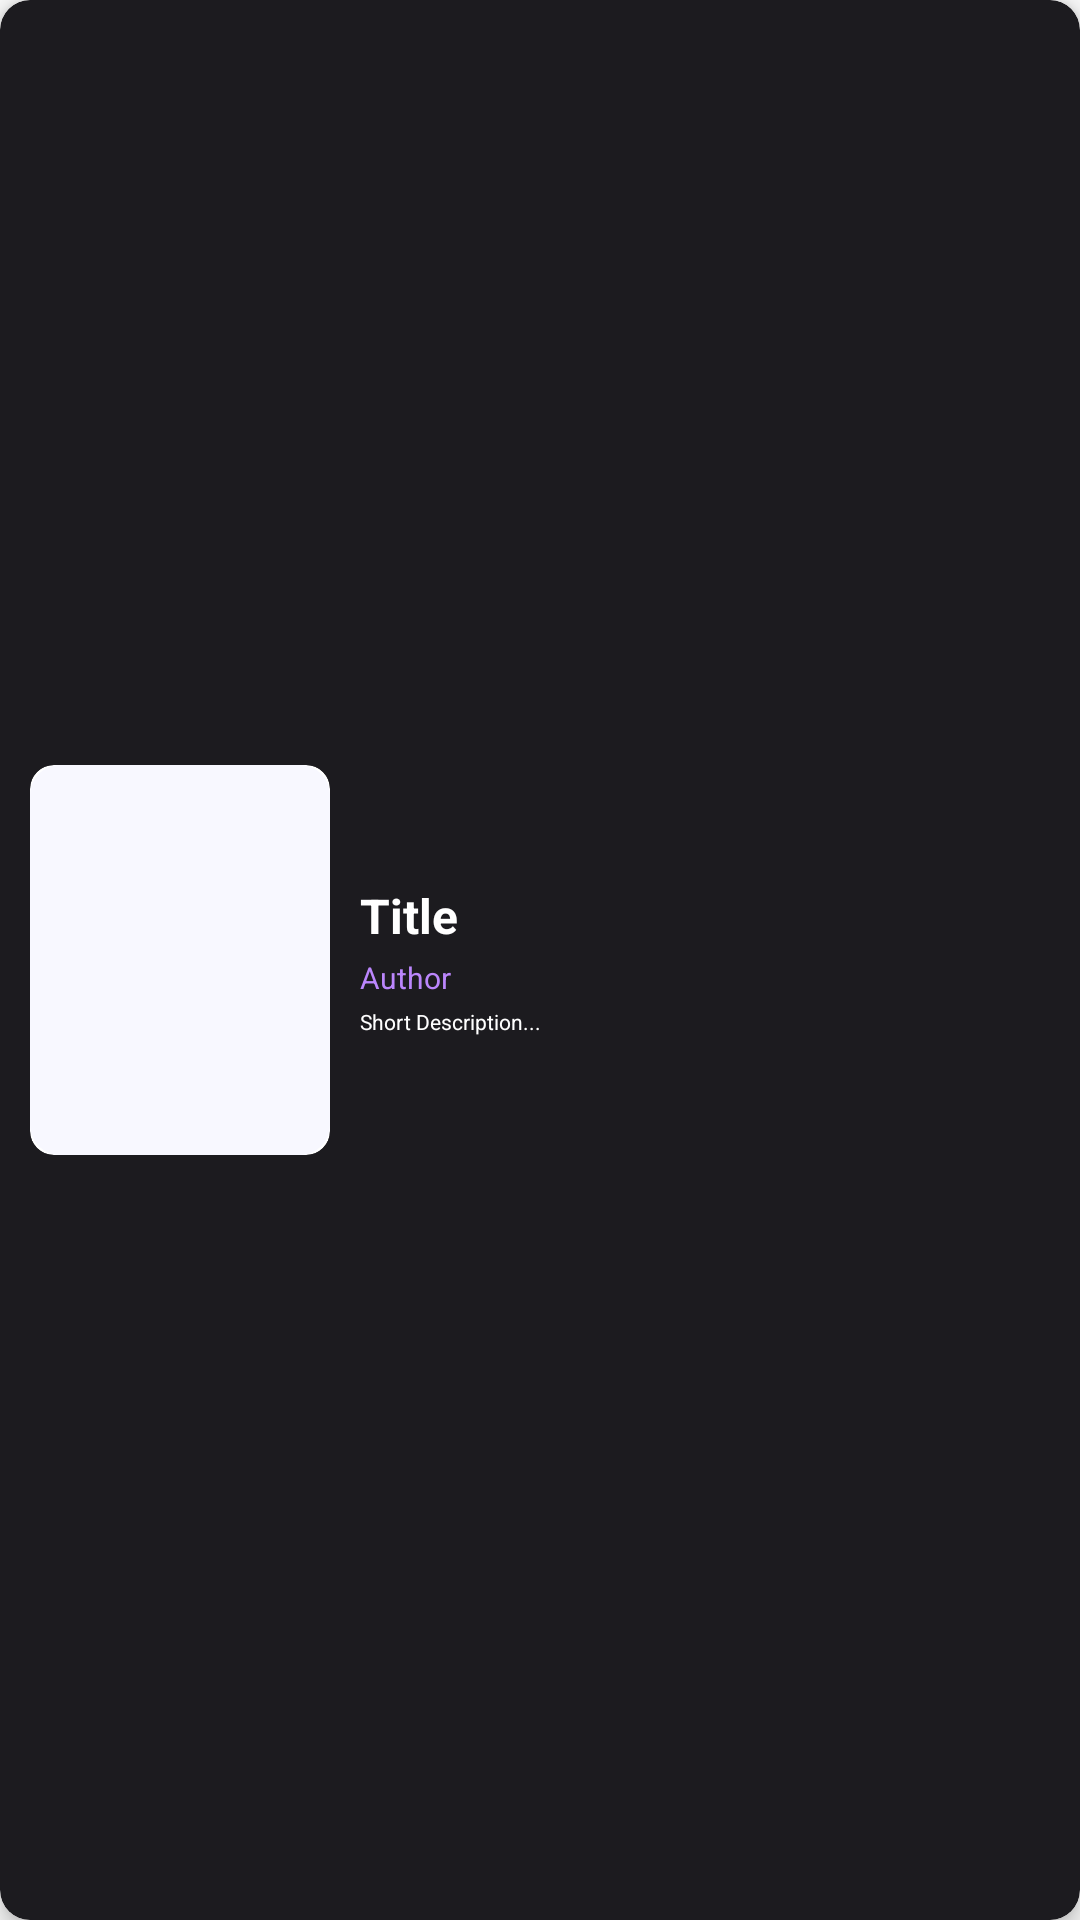

Write the Android layout XML for this screen, with the resource values it uses.
<!-- AndroidManifest.xml: application theme Theme.AnimeDxD -->
<!-- res/layout/mangalist_grid_item.xml -->
<?xml version="1.0" encoding="utf-8"?>
<androidx.cardview.widget.CardView
    xmlns:android="http://schemas.android.com/apk/res/android"
    xmlns:app="http://schemas.android.com/apk/res-auto"
    xmlns:tools="http://schemas.android.com/tools"
    android:layout_width="match_parent"
    android:layout_height="150dp"
    android:layout_marginVertical="8dp"
    android:layout_marginHorizontal="20dp"
    app:cardCornerRadius="10dp"
    app:cardElevation="4dp"
    app:cardBackgroundColor="#1C1B1F">

    <LinearLayout
        android:layout_width="match_parent"
        android:layout_height="match_parent"
        android:orientation="horizontal"
        android:padding="10dp"
        android:gravity="center_vertical">

        <androidx.cardview.widget.CardView
            android:layout_width="100dp"
            android:layout_height="130dp"
            app:cardCornerRadius="8dp"
            app:cardElevation="0dp">
            <ImageView
                android:id="@+id/image_item"
                android:layout_width="match_parent"
                android:layout_height="match_parent"
                android:scaleType="centerCrop"
                android:src="@drawable/rounded_background"
                tools:ignore="ContentDescription" />
        </androidx.cardview.widget.CardView>

        <LinearLayout
            android:layout_width="match_parent"
            android:layout_height="wrap_content"
            android:orientation="vertical"
            android:paddingStart="10dp"
            android:layout_weight="1"
            tools:ignore="RtlSymmetry">

            <TextView
                android:id="@+id/title_item"
                android:layout_width="wrap_content"
                android:layout_height="wrap_content"
                android:text="Title"
                android:textSize="16sp"
                android:textStyle="bold"
                android:textColor="@color/white"
                android:layout_marginBottom="3dp"/>

            <TextView
                android:id="@+id/author_item"
                android:layout_width="wrap_content"
                android:layout_height="wrap_content"
                android:text="Author"
                android:textSize="10sp"
                android:textColor="@color/purple_200"
                android:layout_marginBottom="3dp"/>

            <TextView
                android:id="@+id/desc_item"
                android:layout_width="wrap_content"
                android:layout_height="wrap_content"
                android:text="Short Description..."
                android:textSize="7sp"
                android:textColor="@color/white"
                android:ellipsize="end"/>
        </LinearLayout>
    </LinearLayout>
</androidx.cardview.widget.CardView>
<!-- resources referenced by this layout -->
<resources>
  <color name="purple_200">#FFBB86FC</color>
  <color name="white">#FFFFFFFF</color>
  <!-- drawable rounded_background (drawable) -->
  <?xml version="1.0" encoding="utf-8"?>
  <shape
      xmlns:android="http://schemas.android.com/apk/res/android"
      android:shape="rectangle">
      <corners android:radius="10dp" />
      <solid android:color="#F8F8FF" />
  </shape>
  <style name="Theme.AnimeDxD" parent="Base.Theme.AnimeDxD" />
  <style name="Base.Theme.AnimeDxD" parent="Theme.AppCompat.Light.NoActionBar">
          
          <item name="colorPrimary">@color/purple_500</item>
          <item name="colorOnPrimary">@color/white</item>
      </style>
  <color name="purple_500">#FF6200EE</color>
</resources>
